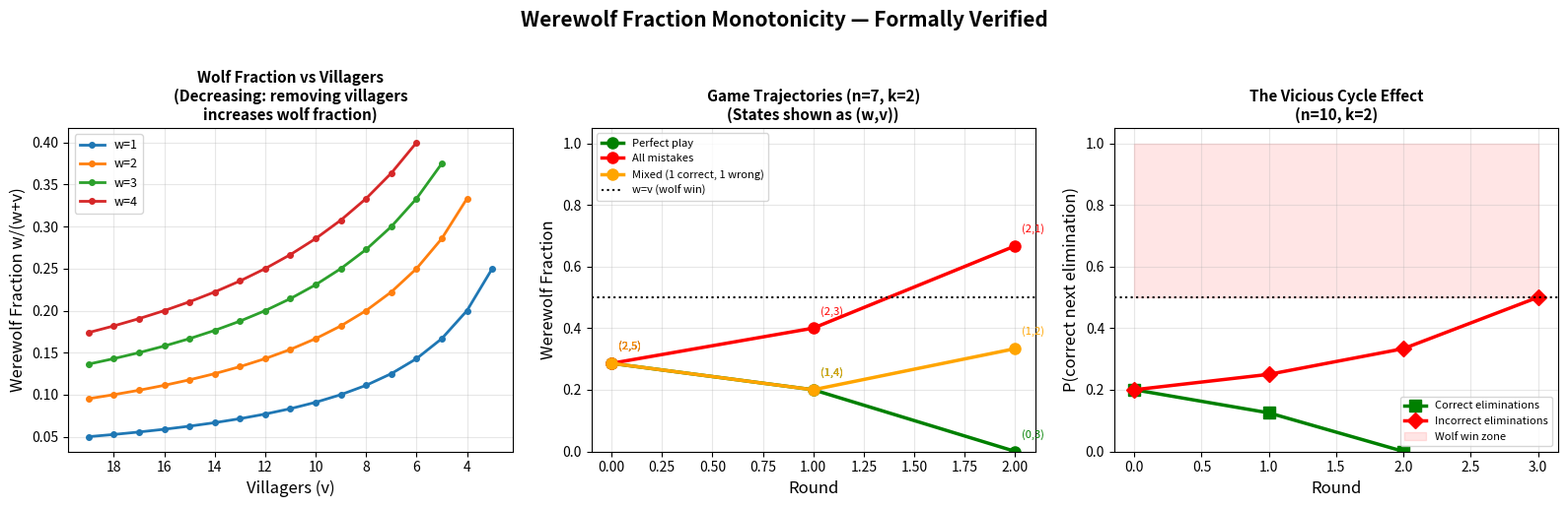

The matplotlib source for this figure:
#!/usr/bin/env python3
"""
Visualization 3: Werewolf Fraction Monotonicity

Visualizes the two key monotonicity theorems proved in Lean:
1. Werewolf fraction increases when a villager is removed
2. Werewolf fraction decreases when a werewolf is removed

These theorems explain WHY the game gets progressively harder
for villagers: each mistake (eliminating a villager) makes future
mistakes more likely, creating a positive feedback loop.
"""

import numpy as np
import matplotlib.pyplot as plt


fig, axes = plt.subplots(1, 3, figsize=(16, 5))

# Panel 1: Fraction increases as villagers are removed (fixed w)
ax1 = axes[0]
for w in [1, 2, 3, 4]:
    vs = list(range(w + 2, 20))
    fracs = [w / (w + v) for v in vs]
    ax1.plot(vs, fracs, 'o-', label=f'w={w}', linewidth=2, markersize=4)

ax1.set_xlabel('Villagers (v)', fontsize=12)
ax1.set_ylabel('Werewolf Fraction w/(w+v)', fontsize=12)
ax1.set_title('Wolf Fraction vs Villagers\n(Decreasing: removing villagers\nincreases wolf fraction)',
              fontsize=11, fontweight='bold')
ax1.legend(fontsize=9)
ax1.grid(True, alpha=0.3)
ax1.invert_xaxis()  # Show effect of removing villagers

# Panel 2: Game trajectory showing fraction evolution
ax2 = axes[1]
scenarios = [
    ("Perfect play", [(2, 5), (1, 4), (0, 3)], 'green'),
    ("All mistakes", [(2, 5), (2, 3), (2, 1)], 'red'),
    ("Mixed (1 correct, 1 wrong)", [(2, 5), (1, 4), (1, 2)], 'orange'),
]

for label, trajectory, color in scenarios:
    fracs = [w / (w + v) if w + v > 0 else 1.0 for w, v in trajectory]
    rounds = list(range(len(trajectory)))
    ax2.plot(rounds, fracs, 'o-', color=color, label=label,
             linewidth=2.5, markersize=8)
    for r, (w, v) in enumerate(trajectory):
        ax2.annotate(f'({w},{v})', (r, fracs[r]),
                    textcoords="offset points", xytext=(5, 10),
                    fontsize=8, color=color)

ax2.axhline(y=0.5, color='black', linestyle=':', linewidth=1.5,
            label='w=v (wolf win)')
ax2.set_xlabel('Round', fontsize=12)
ax2.set_ylabel('Werewolf Fraction', fontsize=12)
ax2.set_title('Game Trajectories (n=7, k=2)\n(States shown as (w,v))',
              fontsize=11, fontweight='bold')
ax2.legend(fontsize=8, loc='upper left')
ax2.grid(True, alpha=0.3)
ax2.set_ylim(0, 1.05)

# Panel 3: The "vicious cycle" effect
ax3 = axes[2]
# Show how probability of correct elimination changes along paths
w_start, v_start = 2, 8
rounds_correct = []
rounds_incorrect = []
w, v = w_start, v_start

# Correct path
ws, vs = [w], [v]
while w > 0 and w < v and v > 1:
    w -= 1; v -= 1  # correct elimination + night kill
    ws.append(w); vs.append(v)
probs_correct = [wi / (wi + vi) if wi + vi > 0 else 0 for wi, vi in zip(ws, vs)]

# Incorrect path
w, v = w_start, v_start
ws2, vs2 = [w], [v]
while w > 0 and w < v and v > 2:
    v -= 2  # incorrect elimination + night kill (lose 2 villagers)
    ws2.append(w); vs2.append(v)
probs_incorrect = [wi / (wi + vi) if wi + vi > 0 else 0 for wi, vi in zip(ws2, vs2)]

ax3.plot(range(len(probs_correct)), probs_correct, 's-', color='green',
         label='Correct eliminations', linewidth=2.5, markersize=8)
ax3.plot(range(len(probs_incorrect)), probs_incorrect, 'D-', color='red',
         label='Incorrect eliminations', linewidth=2.5, markersize=8)

ax3.axhline(y=0.5, color='black', linestyle=':', linewidth=1.5)
ax3.fill_between(range(max(len(probs_correct), len(probs_incorrect))),
                 0.5, 1.0, alpha=0.1, color='red', label='Wolf win zone')

ax3.set_xlabel('Round', fontsize=12)
ax3.set_ylabel('P(correct next elimination)', fontsize=12)
ax3.set_title('The Vicious Cycle Effect\n(n=10, k=2)',
              fontsize=11, fontweight='bold')
ax3.legend(fontsize=8)
ax3.grid(True, alpha=0.3)
ax3.set_ylim(0, 1.05)

plt.suptitle('Werewolf Fraction Monotonicity — Formally Verified',
             fontsize=15, fontweight='bold', y=1.02)
plt.tight_layout()
plt.savefig('viz_fraction_monotonicity.png', dpi=150, bbox_inches='tight')
print("Saved viz_fraction_monotonicity.png")
